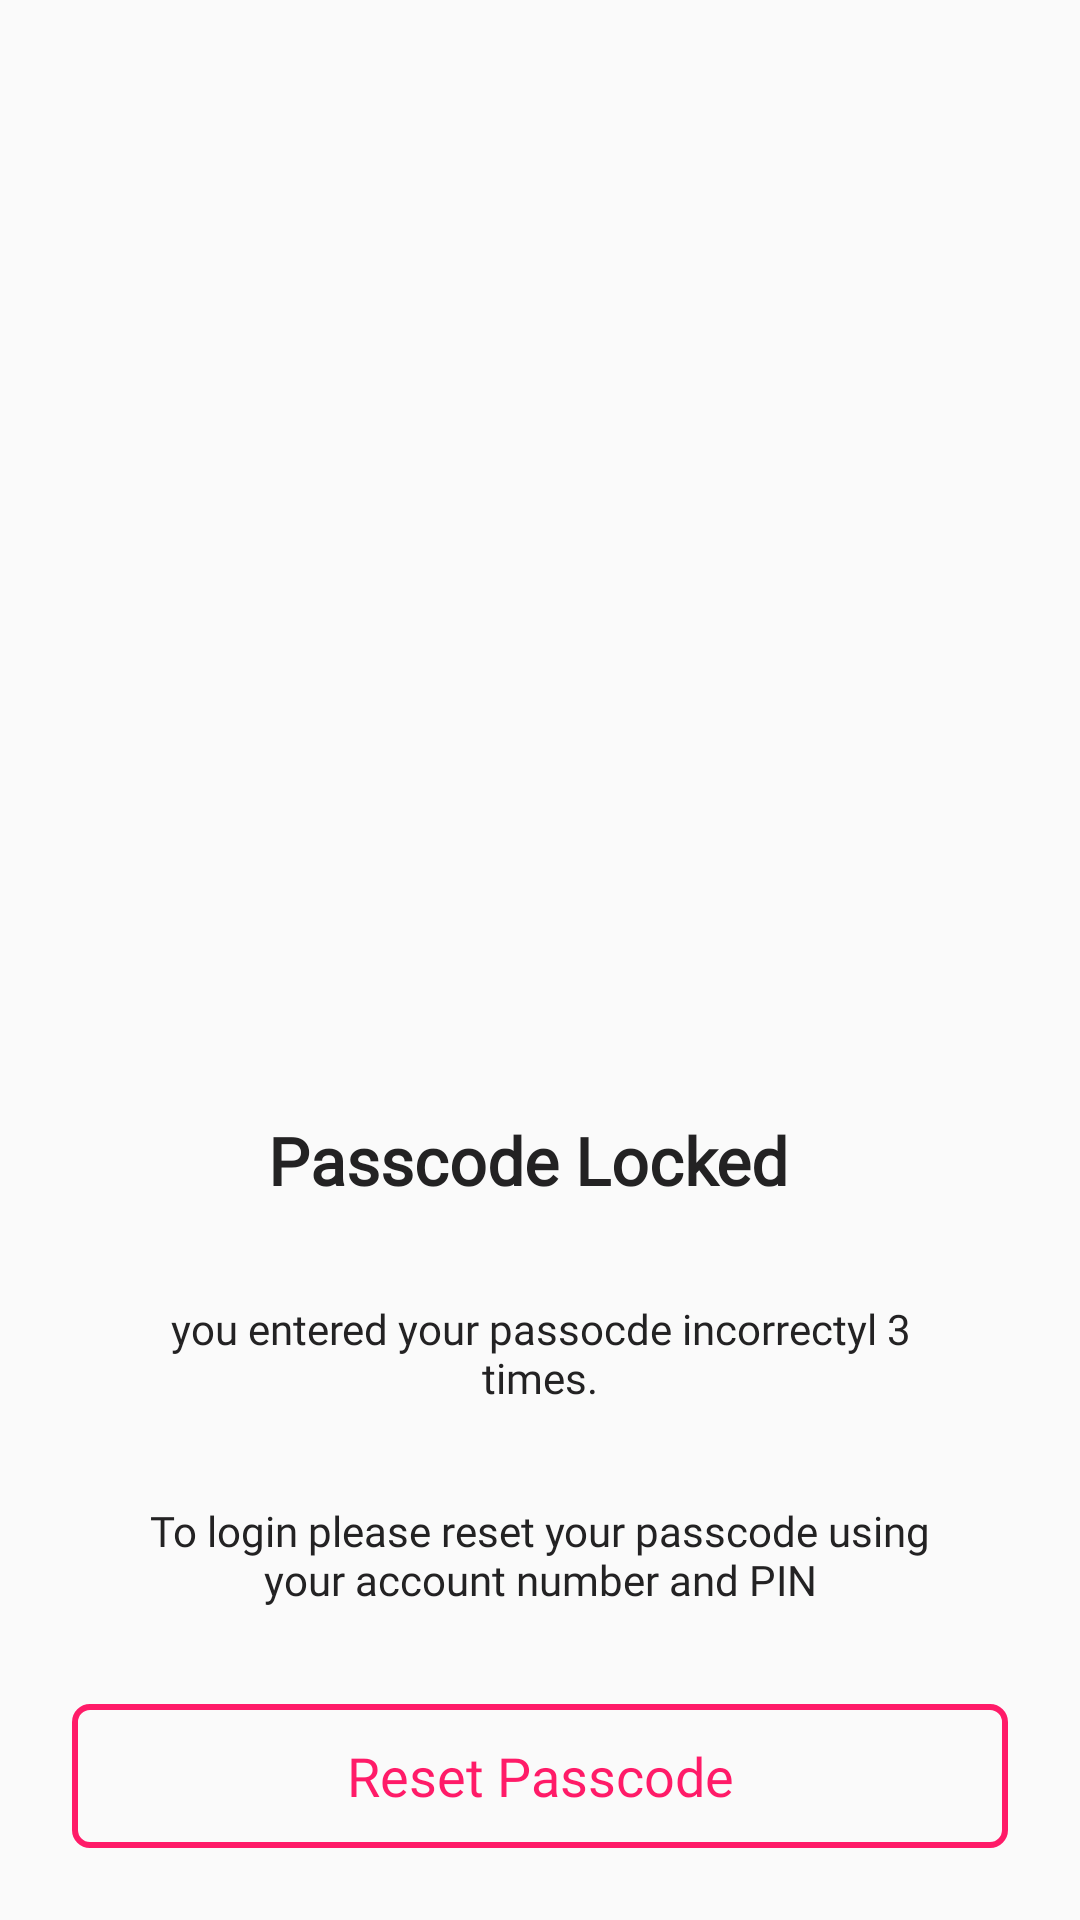

Produce the Android XML layout that renders to this screen, including the resource entries it uses.
<!-- AndroidManifest.xml: application theme AppTheme -->
<!-- res/layout/activity_passcode_locked.xml -->
<?xml version="1.0" encoding="utf-8"?>
<androidx.constraintlayout.widget.ConstraintLayout xmlns:android="http://schemas.android.com/apk/res/android"
    xmlns:app="http://schemas.android.com/apk/res-auto"
    xmlns:tools="http://schemas.android.com/tools"
    android:layout_width="match_parent"
    android:layout_height="match_parent"
    tools:context=".activities.resetaccount.PasscodeLockedActivity">

    <Button
        android:id="@+id/btn_reset_locked"
        style="@style/CustomButtonHolo.background"
        android:fontFamily="@font/roboto"
        android:text="@string/label_reset_passcode"
        app:layout_constraintBottom_toBottomOf="parent"
        app:layout_constraintEnd_toEndOf="parent"
        app:layout_constraintStart_toStartOf="parent" />

    <TextView
        android:id="@+id/textView"
        style="@style/CustomContentTextView"
        android:layout_marginBottom="32dp"
        android:text="you entered your passocde incorrectyl 3 times."
        android:textAlignment="center"
        app:layout_constraintBottom_toTopOf="@+id/textView2"
        app:layout_constraintEnd_toEndOf="parent"
        app:layout_constraintStart_toStartOf="parent" />

    <TextView
        android:id="@+id/textView2"
        style="@style/CustomContentTextView"
        android:layout_marginBottom="32dp"
        android:text="To login please reset your passcode using your account number and PIN"
        app:layout_constraintBottom_toTopOf="@+id/btn_reset_locked"
        app:layout_constraintEnd_toEndOf="parent"
        app:layout_constraintStart_toStartOf="parent" />

    <TextView
        android:id="@+id/tv_passcode_locked_label"
        style="@style/CustomHeadingTitleTextView"
        android:layout_marginBottom="32dp"
        android:text="Passcode Locked"
        app:layout_constraintBottom_toTopOf="@+id/textView"
        app:layout_constraintEnd_toEndOf="parent"
        app:layout_constraintStart_toStartOf="parent" />
</androidx.constraintlayout.widget.ConstraintLayout>
<!-- resources referenced by this layout -->
<resources>
  <string name="label_reset_passcode">Reset Passcode</string>
  <style name="CustomButtonHolo.background">
          <item name="android:background">@drawable/button_standard_holo</item>
      </style>
  <style name="CustomContentTextView">
          <item name="android:layout_width">0dp</item>
          <item name="android:layout_height">wrap_content</item>
          <item name="android:layout_marginEnd">40dp</item>
          <item name="android:layout_marginStart">40dp</item>
          <item name="android:fontFamily">@font/roboto</item>
          <item name="android:textAlignment">center</item>
          <item name="android:textColor">@color/colorBlack</item>
          <item name="android:textSize">14sp</item>
          <item name="android:typeface">normal</item>
  
      </style>
  <style name="CustomHeadingTitleTextView">
          <item name="android:layout_width">wrap_content</item>
          <item name="android:layout_height">wrap_content</item>
          <item name="android:layout_marginEnd">8dp</item>
          <item name="android:layout_marginTop">8dp</item>
          <item name="android:fontFamily">@font/roboto</item>
          <item name="android:lineSpacingExtra">8sp</item>
          <item name="android:textColor">@color/colorBlack</item>
          <item name="android:textSize">22sp</item>
          <item name="android:typeface">normal</item>
          <item name="android:textStyle">bold</item>
  
      </style>
  <style name="AppTheme" parent="Theme.AppCompat.Light.NoActionBar">
          
          <item name="colorPrimary">@color/colorPrimary</item>
          <item name="colorPrimaryDark">@color/colorPrimaryDark</item>
          <item name="colorAccent">@color/colorAccent</item>
      </style>
  <!-- drawable button_standard_holo (drawable) -->
  <?xml version="1.0" encoding="utf-8"?>
  <shape xmlns:android="http://schemas.android.com/apk/res/android">
      <corners android:radius="5dp" />
      <stroke android:width="2dp"/>
      <stroke android:color="@color/colorAccent"/>
  </shape>
  <color name="colorBlack">#232223</color>
  <color name="colorPrimary">#3F51B5</color>
  <color name="colorPrimaryDark">#303F9F</color>
  <color name="colorAccent">#ff1b68</color>
</resources>
